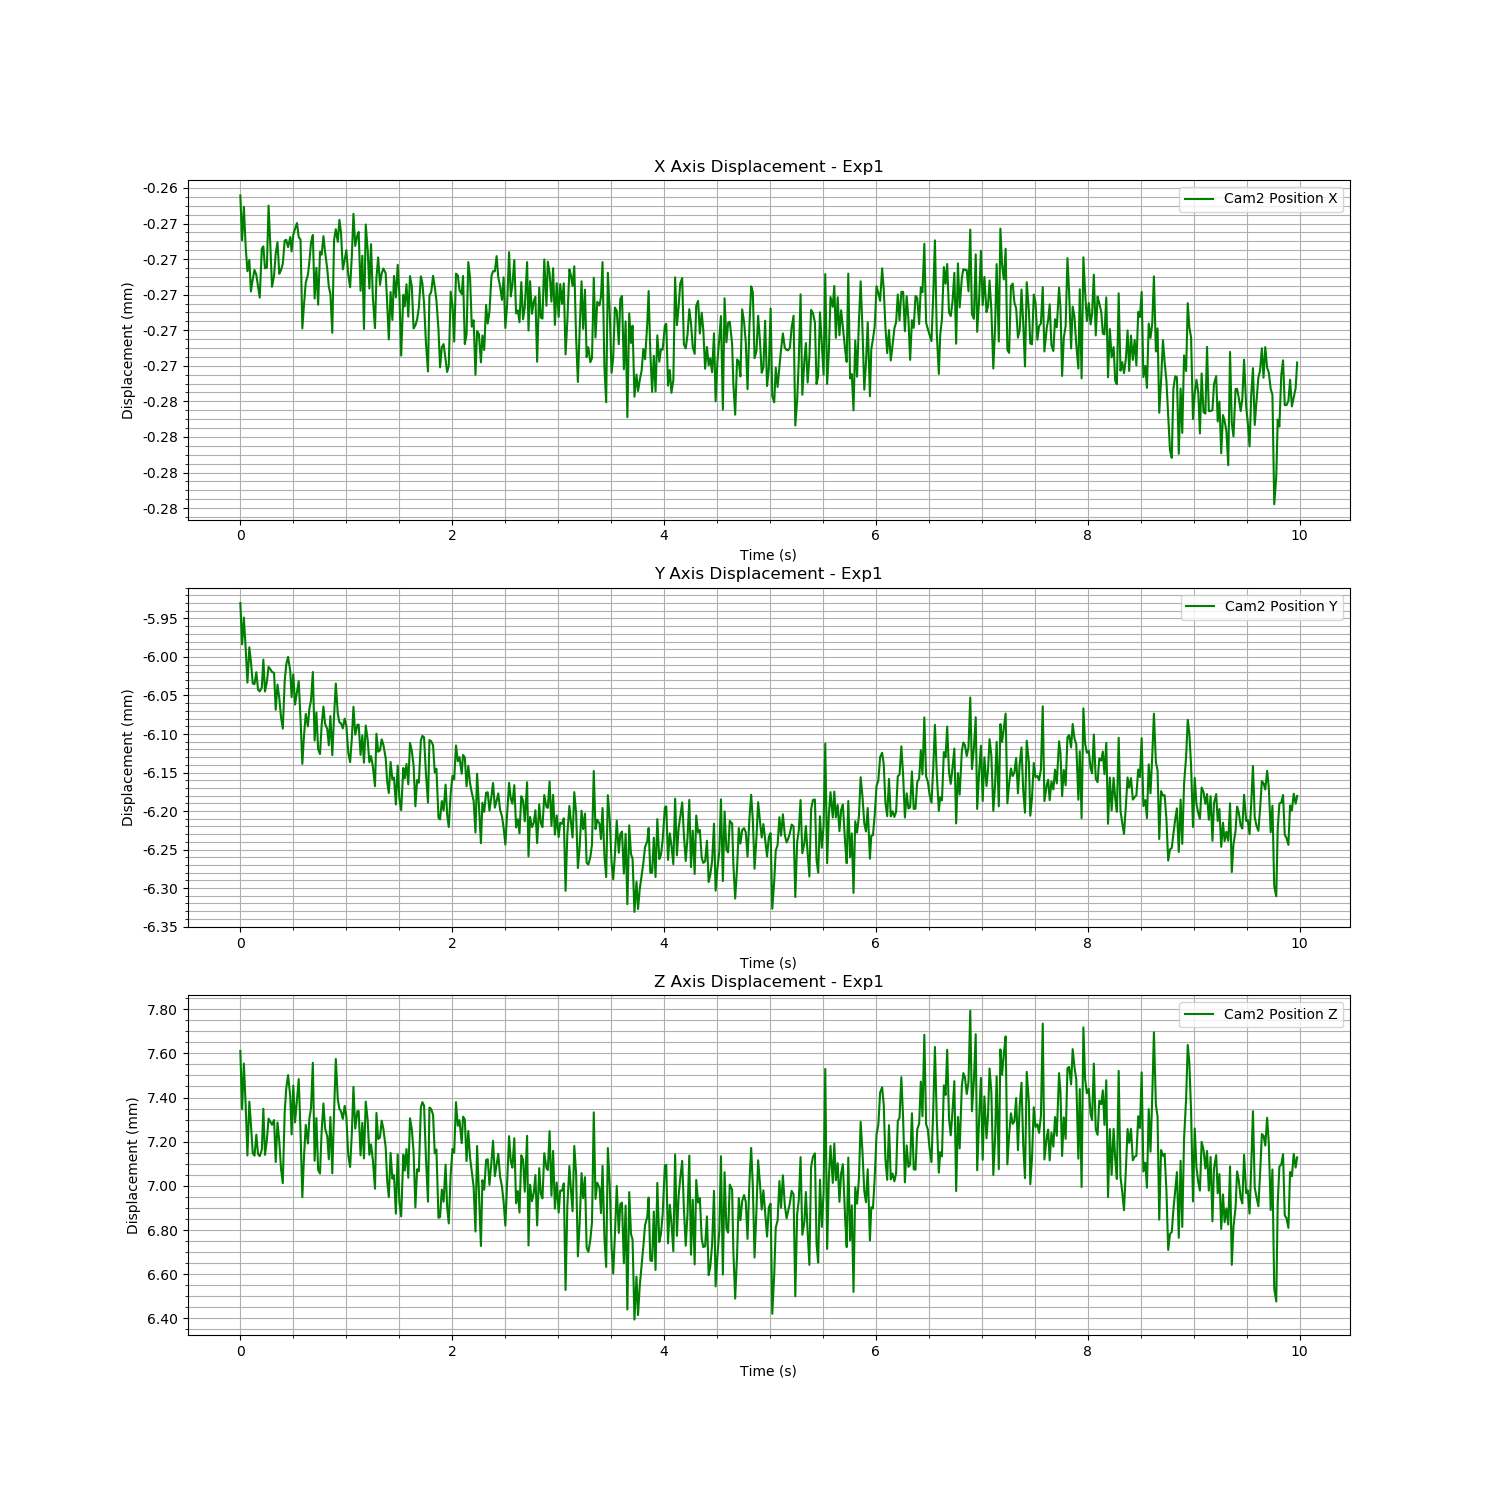

Values plotted in this chart, from the file beside it:
Time (s), Cam2 Fiducial ID, Cam2 Position X, Cam2 Position Y, Cam2 Position Z, Cam2 Rotation X, Cam2 Rotation Y, Cam2 Rotation Z, Cam2 Rotation W
1724871724, 0, -0.0002644, -0.00593, 0.00761, 0.003124, 0.01475, -0.007445, 0.9999
1724871724, 0, -0.0002669, -0.005984, 0.007346, 0.003869, 0.01423, -0.007309, 0.9999
1724871724, 0, -0.0002651, -0.005949, 0.007554, 0.003611, 0.01444, -0.007303, 0.9999
1724871724, 0, -0.0002673, -0.005989, 0.007365, 0.003738, 0.01535, -0.007544, 0.9998
1724871724, 0, -0.0002687, -0.006033, 0.007138, 0.004578, 0.01525, -0.00747, 0.9998
1724871724, 0, -0.000268, -0.005987, 0.007381, 0.003966, 0.01501, -0.007482, 0.9999
1724871724, 0, -0.0002698, -0.006006, 0.007281, 0.004155, 0.01612, -0.007661, 0.9998
1724871724, 0, -0.0002691, -0.006034, 0.007148, 0.004254, 0.01534, -0.007616, 0.9998
1724871724, 0, -0.0002686, -0.006035, 0.007136, 0.004226, 0.01505, -0.007438, 0.9999
1724871724, 0, -0.0002689, -0.00602, 0.007232, 0.004614, 0.0146, -0.007406, 0.9999
1724871724, 0, -0.0002695, -0.006042, 0.007144, 0.003423, 0.01495, -0.00753, 0.9999
1724871724, 0, -0.0002702, -0.006045, 0.007135, 0.003466, 0.01463, -0.007491, 0.9999
1724871724, 0, -0.0002674, -0.00604, 0.007164, 0.003477, 0.01557, -0.007581, 0.9998
1724871724, 0, -0.0002673, -0.006003, 0.007349, 0.003037, 0.0157, -0.007559, 0.9998
1724871724, 0, -0.0002685, -0.006045, 0.00714, 0.003416, 0.01577, -0.007628, 0.9998
1724871724, 0, -0.0002685, -0.006032, 0.007207, 0.003475, 0.01488, -0.007587, 0.9999
1724871724, 0, -0.000265, -0.006013, 0.007304, 0.002963, 0.0149, -0.007425, 0.9999
1724871724, 0, -0.0002673, -0.006016, 0.00729, 0.002929, 0.01474, -0.007443, 0.9999
1724871724, 0, -0.0002696, -0.006019, 0.007277, 0.002853, 0.01489, -0.007531, 0.9999
1724871724, 0, -0.0002689, -0.006021, 0.007298, 0.004027, 0.01473, -0.007465, 0.9999
1724871724, 0, -0.0002677, -0.006068, 0.007108, 0.003446, 0.01632, -0.007575, 0.9998
1724871724, 0, -0.000267, -0.006036, 0.007287, 0.003285, 0.01579, -0.007616, 0.9998
1724871724, 0, -0.0002688, -0.006053, 0.007202, 0.003345, 0.01536, -0.007497, 0.9998
1724871724, 0, -0.0002686, -0.006078, 0.007078, 0.003453, 0.01483, -0.007363, 0.9999
1724871724, 0, -0.0002683, -0.006093, 0.007012, 0.003728, 0.01447, -0.007351, 0.9999
1724871724, 0, -0.000267, -0.006031, 0.007332, 0.00334, 0.01414, -0.007372, 0.9999
1724871724, 0, -0.0002669, -0.00601, 0.007441, 0.003175, 0.01486, -0.007433, 0.9999
1724871724, 0, -0.0002673, -0.006, 0.007502, 0.002778, 0.01485, -0.007517, 0.9999
1724871724, 0, -0.0002668, -0.006018, 0.007405, 0.003193, 0.01569, -0.007552, 0.9998
1724871724, 0, -0.0002676, -0.006052, 0.007233, 0.003179, 0.01579, -0.007548, 0.9998
1724871724, 0, -0.0002666, -0.006022, 0.007454, 0.00305, 0.01462, -0.007308, 0.9999
1724871724, 0, -0.0002663, -0.006062, 0.007287, 0.003043, 0.01528, -0.007393, 0.9999
1724871724, 0, -0.000266, -0.006045, 0.007394, 0.002926, 0.01681, -0.007633, 0.9998
1724871724, 0, -0.0002668, -0.006031, 0.007483, 0.003427, 0.0157, -0.007619, 0.9998
1724871724, 0, -0.0002669, -0.00608, 0.007245, 0.003013, 0.016, -0.007592, 0.9998
1724871724, 0, -0.0002719, -0.006139, 0.006949, 0.004013, 0.01626, -0.007565, 0.9998
1724871724, 0, -0.0002705, -0.006102, 0.007135, 0.003306, 0.01573, -0.007489, 0.9998
1724871724, 0, -0.0002693, -0.006074, 0.007276, 0.003252, 0.01548, -0.007383, 0.9998
1724871724, 0, -0.0002689, -0.00609, 0.007192, 0.003036, 0.01635, -0.007541, 0.9998
1724871724, 0, -0.0002682, -0.006068, 0.007303, 0.003285, 0.01554, -0.007489, 0.9998
1724871724, 0, -0.0002671, -0.006056, 0.007354, 0.003222, 0.01537, -0.007428, 0.9998
1724871724, 0, -0.0002666, -0.006019, 0.007557, 0.003326, 0.01588, -0.007539, 0.9998
1724871725, 0, -0.0002702, -0.006108, 0.007113, 0.003175, 0.0167, -0.007607, 0.9998
1724871725, 0, -0.0002685, -0.006072, 0.007307, 0.003573, 0.01704, -0.007661, 0.9998
1724871725, 0, -0.0002706, -0.00612, 0.007073, 0.003858, 0.01712, -0.00765, 0.9998
1724871725, 0, -0.0002676, -0.006126, 0.007056, 0.003743, 0.01757, -0.007615, 0.9998
1724871725, 0, -0.0002678, -0.006089, 0.007248, 0.003404, 0.01488, -0.007251, 0.9999
1724871725, 0, -0.0002667, -0.006064, 0.007373, 0.002798, 0.01577, -0.007517, 0.9998
1724871725, 0, -0.0002676, -0.006087, 0.007261, 0.003388, 0.01559, -0.007419, 0.9998
1724871725, 0, -0.0002686, -0.006094, 0.007224, 0.003667, 0.01644, -0.007594, 0.9998
1724871725, 0, -0.0002695, -0.006115, 0.00712, 0.003646, 0.01589, -0.007581, 0.9998
1724871725, 0, -0.00027, -0.006077, 0.007312, 0.003708, 0.01633, -0.007496, 0.9998
1724871725, 0, -0.0002721, -0.006128, 0.007057, 0.003725, 0.01747, -0.007704, 0.9998
1724871725, 0, -0.0002669, -0.006077, 0.007332, 0.003404, 0.01634, -0.007604, 0.9998
1724871725, 0, -0.0002663, -0.006034, 0.007574, 0.00295, 0.01698, -0.007651, 0.9998
1724871725, 0, -0.000267, -0.006074, 0.007394, 0.00322, 0.01736, -0.007565, 0.9998
1724871725, 0, -0.0002658, -0.006085, 0.007348, 0.003164, 0.01699, -0.007522, 0.9998
1724871725, 0, -0.0002665, -0.006086, 0.007338, 0.003485, 0.01731, -0.007527, 0.9998
1724871725, 0, -0.0002686, -0.006093, 0.007303, 0.003723, 0.0169, -0.00745, 0.9998
1724871725, 0, -0.000268, -0.00608, 0.007362, 0.003447, 0.01749, -0.0076, 0.9998
... 539 more rows
